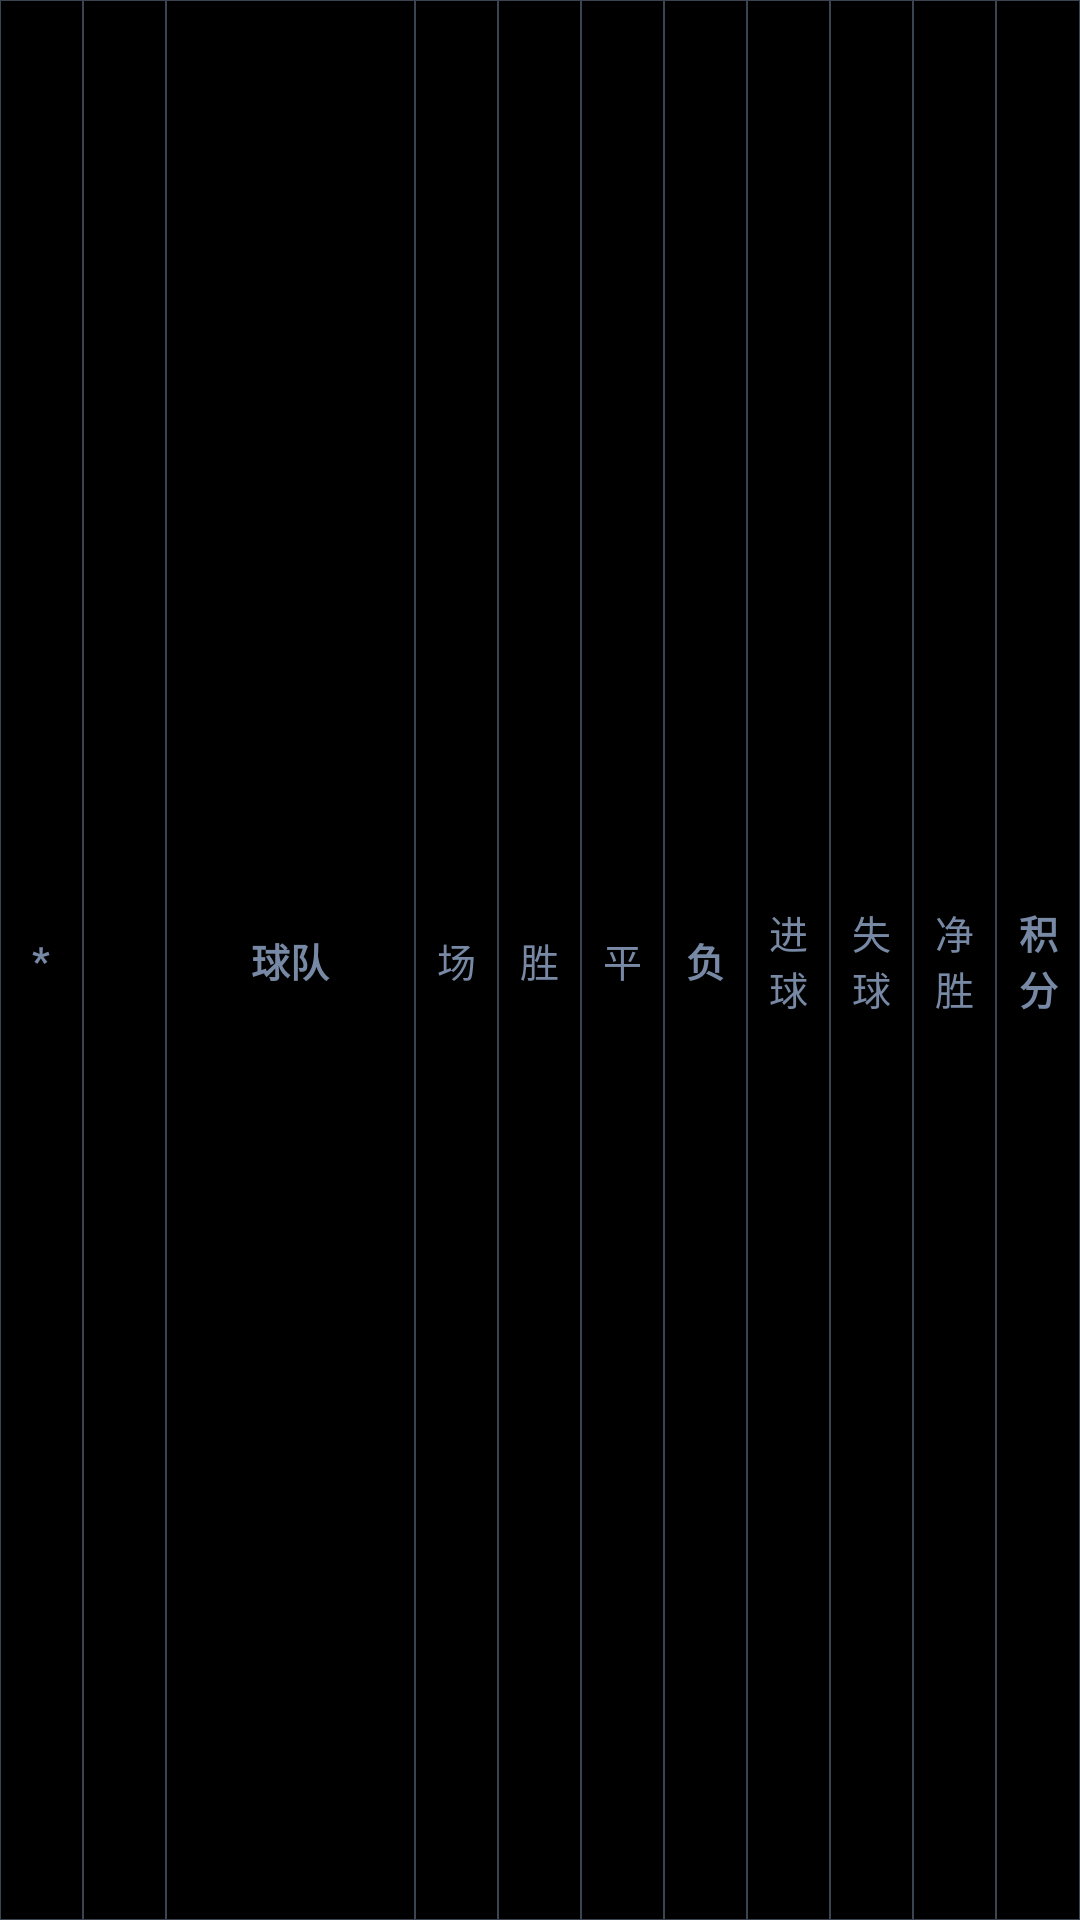

Produce the Android XML layout that renders to this screen, including the resource entries it uses.
<!-- AndroidManifest.xml: application theme android:Theme.NoTitleBar -->
<!-- res/layout/match_detail_top.xml -->
<?xml version="1.0" encoding="utf-8"?>
<LinearLayout xmlns:android="http://schemas.android.com/apk/res/android"
              android:orientation="horizontal"
              android:layout_width="match_parent"
              android:layout_height="50dp">

    <TextView
            android:id="@+id/text1"
            android:layout_weight="1"
            style="@style/text_theme_m"
            android:background="@drawable/table_retangle_shape"
            android:textStyle="bold"
            android:padding="2dp"
            android:gravity="center"
            android:text="*"
            android:layout_width="0dp"
            android:layout_height="match_parent"/>

    <ImageView
            android:id="@+id/image"
            android:layout_weight="1"
            android:background="@drawable/table_retangle_shape"
            android:layout_width="0dp"
            android:layout_height="match_parent"
            android:scaleType="fitCenter"/>

    <TextView
            android:id="@+id/text3"
            android:layout_weight="3"
            style="@style/text_theme_m"
            android:background="@drawable/table_retangle_shape"
            android:textStyle="bold"
            android:padding="5dp"
            android:gravity="center"
            android:text="球队"
            android:layout_width="0dp"
            android:layout_height="match_parent"/>


    <TextView
            android:id="@+id/text4"
            android:layout_weight="1"
            style="@style/text_theme_m"
            android:background="@drawable/table_retangle_shape"
            android:padding="5dp"
            android:gravity="center"
            android:text="场"
            android:layout_width="0dp"
            android:layout_height="match_parent"/>

    <TextView
            android:id="@+id/text5"
            android:layout_weight="1"
            style="@style/text_theme_m"
            android:background="@drawable/table_retangle_shape"
            android:padding="5dp"
            android:gravity="center"
            android:text="胜"
            android:layout_width="0dp"
            android:layout_height="match_parent"/>

    <TextView
            android:id="@+id/text6"
            android:layout_weight="1"
            style="@style/text_theme_m"
            android:background="@drawable/table_retangle_shape"
            android:padding="5dp"
            android:gravity="center"
            android:text="平"
            android:layout_width="0dp"
            android:layout_height="match_parent"/>

    <TextView
            android:id="@+id/text7"
            android:layout_weight="1"
            style="@style/text_theme_m"
            android:background="@drawable/table_retangle_shape"
            android:textStyle="bold"
            android:padding="5dp"
            android:gravity="center"
            android:text="负"
            android:layout_width="0dp"
            android:layout_height="match_parent"/>

    <TextView
            android:id="@+id/text8"
            android:layout_weight="1"
            style="@style/text_theme_m"
            android:background="@drawable/table_retangle_shape"
            android:padding="5dp"
            android:gravity="center"
            android:text="进球"
            android:layout_width="0dp"
            android:layout_height="match_parent"/>

    <TextView
            android:id="@+id/text10"
            android:layout_weight="1"
            style="@style/text_theme_m"
            android:background="@drawable/table_retangle_shape"
            android:padding="5dp"
            android:gravity="center"
            android:text="失球"
            android:layout_width="0dp"
            android:layout_height="match_parent"/>

        <TextView
                android:id="@+id/text11"
                android:layout_weight="1"
                style="@style/text_theme_m"
                android:background="@drawable/table_retangle_shape"
                android:padding="5dp"
                android:gravity="center"
                android:text="净胜"
                android:layout_width="0dp"
                android:layout_height="match_parent"/>

        <TextView
                android:id="@+id/text12"
                android:layout_weight="1"
                style="@style/text_theme_m"
                android:background="@drawable/table_retangle_shape"
                android:padding="5dp"
                android:textStyle="bold"
                android:gravity="center"
                android:text="积分"
                android:layout_width="0dp"
                android:layout_height="match_parent"/>


</LinearLayout>
<!-- resources referenced by this layout -->
<resources>
  <!-- drawable table_retangle_shape (drawable) -->
  <?xml version="1.0" encoding="utf-8"?>
  <shape  xmlns:android="http://schemas.android.com/apk/res/android"
          android:shape="rectangle">
  
      <stroke
              android:width="1px"
              android:color="#807789a4"
              />
  </shape>
  <style name="text_theme_m">
          <item name="android:textColor">@color/theme_color_main</item>
          <item name="android:textSize">@dimen/text_m</item>
      </style>
  <color name="theme_color_main">#FF7789a4</color>
  <dimen name="text_m">13sp</dimen>
</resources>
